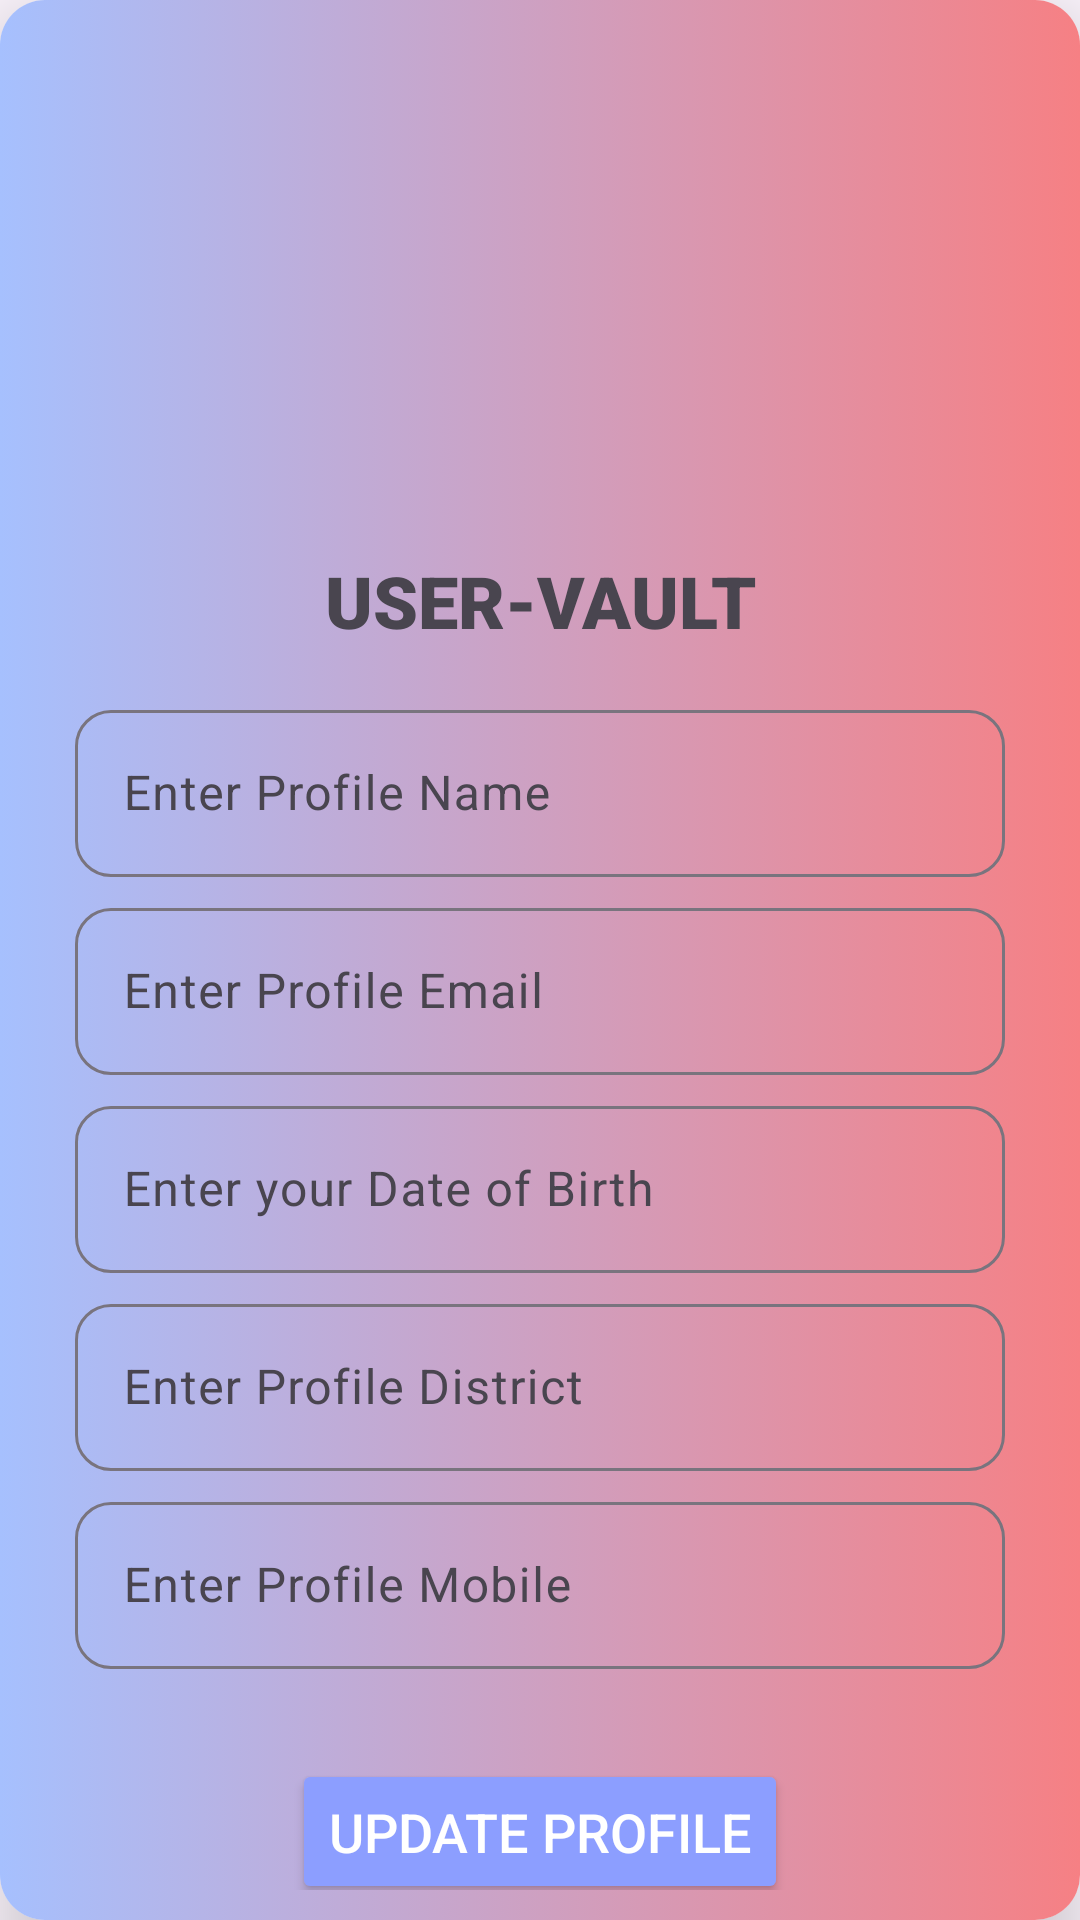

The Android layout XML behind this screen, and the referenced resources:
<!-- AndroidManifest.xml: application theme Theme.UserVaultNSDA2 -->
<!-- res/layout/activity_update_profile.xml -->
<?xml version="1.0" encoding="utf-8"?>
<androidx.cardview.widget.CardView
    xmlns:android="http://schemas.android.com/apk/res/android"
    xmlns:app="http://schemas.android.com/apk/res-auto"
    xmlns:tools="http://schemas.android.com/tools"
    android:layout_width="match_parent"
    android:layout_height="match_parent"
    app:cardElevation="15dp"
    app:cardCornerRadius="15dp"
    android:layout_margin="30dp"
    tools:context=".UpdateProfileActivity">

    <androidx.constraintlayout.widget.ConstraintLayout
        android:background="@drawable/gradiant_backgrount"
        android:layout_width="match_parent"
        android:layout_height="match_parent"
        android:padding="10dp">

        <ImageView
            android:id="@+id/logoImageView"
            android:layout_width="282dp"
            android:layout_height="174dp"
            android:layout_gravity="center"
            android:src="@drawable/userlogo"
            app:layout_constraintEnd_toEndOf="parent"
            app:layout_constraintStart_toStartOf="parent"
            app:layout_constraintTop_toTopOf="parent" />

        <TextView
            android:id="@+id/appNameTxt"
            android:layout_width="wrap_content"
            android:layout_height="wrap_content"
            android:layout_gravity="center"
            android:fontFamily="sans-serif-black"
            android:text="User-Vault"
            android:textAllCaps="true"
            android:textSize="24sp"
            android:textStyle="bold"
            app:layout_constraintEnd_toEndOf="parent"
            app:layout_constraintStart_toStartOf="parent"
            app:layout_constraintTop_toBottomOf="@id/logoImageView" />


        <com.google.android.material.textfield.TextInputLayout
            android:id="@+id/layout1"
            style="@style/Widget.Material3.CardView.Outlined"
            android:layout_width="match_parent"
            android:layout_height="wrap_content"
            android:hint="Enter Profile Name"
            android:layout_marginTop="15dp"
            android:paddingLeft="15dp"
            android:paddingRight="15dp"
            app:endIconMode="clear_text"
            app:layout_constraintEnd_toEndOf="parent"
            app:layout_constraintStart_toStartOf="parent"
            app:layout_constraintTop_toBottomOf="@id/appNameTxt">

            <com.google.android.material.textfield.TextInputEditText
                android:id="@+id/profileNameEt"
                android:layout_width="match_parent"
                android:layout_height="match_parent"
                android:inputType="number" />


        </com.google.android.material.textfield.TextInputLayout>
        <com.google.android.material.textfield.TextInputLayout
            android:id="@+id/layout2"
            style="@style/Widget.Material3.CardView.Outlined"
            android:layout_width="match_parent"
            android:layout_height="wrap_content"
            android:layout_marginTop="5dp"
            android:hint="Enter Profile Email"
            android:paddingLeft="15dp"
            android:paddingRight="15dp"
            app:endIconMode="clear_text"
            app:layout_constraintEnd_toEndOf="parent"
            app:layout_constraintStart_toStartOf="parent"
            app:layout_constraintTop_toBottomOf="@id/layout1">

            <com.google.android.material.textfield.TextInputEditText
                android:id="@+id/profileEmailEt"
                android:layout_width="match_parent"
                android:layout_height="match_parent"
                android:inputType="number" />


        </com.google.android.material.textfield.TextInputLayout>

        <com.google.android.material.textfield.TextInputLayout
            android:id="@+id/layout3"
            style="@style/Widget.Material3.CardView.Outlined"
            android:layout_width="match_parent"
            android:layout_height="wrap_content"
            android:hint="Enter your Date of Birth"
            android:layout_marginTop="5dp"
            android:paddingLeft="15dp"
            android:paddingRight="15dp"
            app:endIconMode="clear_text"
            app:layout_constraintEnd_toEndOf="parent"
            app:layout_constraintStart_toStartOf="parent"
            app:layout_constraintTop_toBottomOf="@id/layout2">

            <com.google.android.material.textfield.TextInputEditText
                android:id="@+id/profileDOBEt"
                android:layout_width="match_parent"
                android:layout_height="match_parent"
                android:inputType="number" />

        </com.google.android.material.textfield.TextInputLayout>

        <com.google.android.material.textfield.TextInputLayout
            android:id="@+id/layout4"
            style="@style/Widget.Material3.CardView.Outlined"
            android:layout_width="match_parent"
            android:layout_height="wrap_content"
            android:hint="Enter Profile District"
            android:layout_marginTop="5dp"
            android:paddingLeft="15dp"
            android:paddingRight="15dp"
            app:endIconMode="clear_text"
            app:layout_constraintEnd_toEndOf="parent"
            app:layout_constraintStart_toStartOf="parent"
            app:layout_constraintTop_toBottomOf="@id/layout3">

            <com.google.android.material.textfield.TextInputEditText
                android:id="@+id/profileDistrictEt"
                android:layout_width="match_parent"
                android:layout_height="match_parent"
                android:inputType="number" />

        </com.google.android.material.textfield.TextInputLayout>

        <com.google.android.material.textfield.TextInputLayout
            android:id="@+id/layout5"
            style="@style/Widget.Material3.CardView.Outlined"
            android:layout_width="match_parent"
            android:layout_height="wrap_content"
            android:hint="Enter Profile Mobile"
            android:layout_marginTop="5dp"
            android:paddingLeft="15dp"
            android:paddingRight="15dp"
            app:endIconMode="clear_text"
            app:layout_constraintEnd_toEndOf="parent"
            app:layout_constraintStart_toStartOf="parent"
            app:layout_constraintTop_toBottomOf="@id/layout4">

            <com.google.android.material.textfield.TextInputEditText
                android:id="@+id/profilemobileEt"
                android:layout_width="match_parent"
                android:layout_height="match_parent"
                android:inputType="number" />
        </com.google.android.material.textfield.TextInputLayout>
        <Button
            android:id="@+id/updateBtn"
            android:layout_width="wrap_content"
            android:layout_height="wrap_content"
            android:layout_marginTop="30dp"
            android:backgroundTint="#8C9EFF"
            android:padding="12dp"
            android:text="UPDATE PROFILE"
            android:textColor="@android:color/white"
            android:textSize="18sp"
            app:cornerRadius="10dp"
            app:layout_constraintEnd_toEndOf="parent"
            app:layout_constraintStart_toStartOf="parent"
            app:layout_constraintTop_toBottomOf="@id/layout5"/>
    </androidx.constraintlayout.widget.ConstraintLayout>
</androidx.cardview.widget.CardView>
<!-- resources referenced by this layout -->
<resources>
  <!-- drawable gradiant_backgrount (drawable) -->
  <?xml version="1.0" encoding="utf-8"?>
  <selector xmlns:android="http://schemas.android.com/apk/res/android">
      <item>
  
          <shape>
              <gradient android:angle="0" android:endColor="#f68084" android:startColor="#a6c0fe" android:type="linear" />
          </shape>
  
      </item>
  </selector>
  <style name="Theme.UserVaultNSDA2" parent="Base.Theme.UserVaultNSDA2" />
  <style name="Base.Theme.UserVaultNSDA2" parent="Theme.Material3.DayNight.NoActionBar">
          
          
      </style>
</resources>
